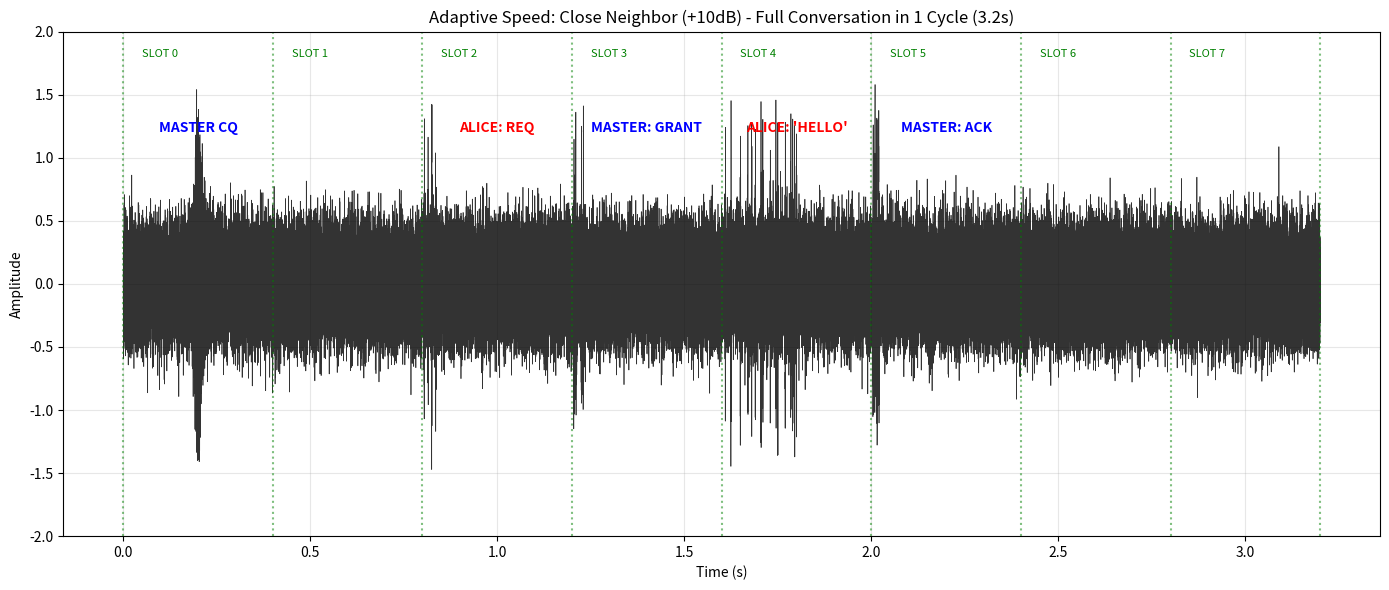

This chart was generated by the following Python code: (Note: this script raises an exception after producing the figure.)
import numpy as np
import matplotlib.pyplot as plt
from scipy.io import wavfile

def generate_digiton(t, t_center, f_hz, width_s, amplitude=1.0):
    sigma = width_s / 6.0 
    envelope = np.exp(-(t - t_center)**2 / (2 * sigma**2))
    carrier = np.cos(2 * np.pi * f_hz * t)
    return amplitude * envelope * carrier

def generate_burst(t, t_start, f_hz, data_bits, bit_duration):
    sig = np.zeros_like(t)
    # Guard time
    current_t = t_start + bit_duration
    
    for bit in data_bits:
        if bit == 1:
            sig += generate_digiton(t, current_t, f_hz, bit_duration*0.8)
        current_t += bit_duration
    return sig

def text_to_bits(text):
    bits = []
    for char in text:
        # Get ASCII value
        val = ord(char)
        # Convert to 8 bits
        for i in range(7, -1, -1):
            bits.append((val >> i) & 1)
    return bits

def simulate_adaptive_speed():
    print("--- DIGITON ADAPTIVE SPEED TEST ---")
    print("Scenario: Close Neighbor (+10dB SNR).")
    print("Goal: Complete Handshake + Message in < 4 seconds (1 Cycle).")
    print("-" * 60)

    fs = 48000
    cycle_duration = 3.2 # Standard WPP Cycle
    num_slots = 8
    slot_duration = cycle_duration / num_slots # 0.4s per slot
    
    print(f"Cycle Duration: {cycle_duration}s")
    print(f"Slot Duration:  {slot_duration}s")
    
    t = np.linspace(0, cycle_duration, int(cycle_duration * fs))
    signal = np.zeros_like(t)
    
    freq_master = 800
    freq_alice = 1200
    
    # High Speed Parameters
    # With +10dB, we can use short pulses.
    # Let's use 5ms pulses (200 baud).
    # 8 bits = 40ms.
    # "HELLO" = 5 bytes = 40 bits = 200ms.
    # Fits easily in a 400ms slot!
    hs_bit_duration = 0.005 
    
    # --- SLOT 0: MASTER BEACON ---
    print("[0.0s] Slot 0: Master CQ (Standard Ping)")
    signal += generate_digiton(t, 0.2, freq_master, 0.05)
    
    # --- SLOT 2: ALICE REQUEST ---
    # Alice hears CQ, picks Slot 2.
    # She is close, so she sends a "Fast Request" burst.
    # Let's say REQ is byte 0xAA (10101010)
    print(f"[{slot_duration*2:.2f}s] Slot 2: Alice sends REQ (Fast Burst)")
    bits_req = [1,0,1,0,1,0,1,0]
    signal += generate_burst(t, slot_duration*2, freq_alice, bits_req, hs_bit_duration)
    
    # --- SLOT 3: MASTER GRANT ---
    # Master hears Alice in Slot 2.
    # Master replies immediately in Slot 3 (Fast Response).
    # GRANT = 0xCC
    print(f"[{slot_duration*3:.2f}s] Slot 3: Master sends GRANT (Fast Burst)")
    bits_grant = [1,1,0,0,1,1,0,0]
    signal += generate_burst(t, slot_duration*3, freq_master, bits_grant, hs_bit_duration)
    
    # --- SLOT 4: ALICE MESSAGE ---
    # Alice gets Grant. Sends "HELLO".
    print(f"[{slot_duration*4:.2f}s] Slot 4: Alice sends 'HELLO' (Fast Burst)")
    bits_msg = text_to_bits("HELLO")
    signal += generate_burst(t, slot_duration*4, freq_alice, bits_msg, hs_bit_duration)
    
    # --- SLOT 5: MASTER ACK ---
    # Master receives HELLO. Sends ACK.
    print(f"[{slot_duration*5:.2f}s] Slot 5: Master sends ACK")
    bits_ack = [1,1,1,1,0,0,0,0]
    signal += generate_burst(t, slot_duration*5, freq_master, bits_ack, hs_bit_duration)

    # --- NOISE (+10dB) ---
    # Signal amp is 1.0. Power 0.5.
    # +10dB SNR -> Noise Power = 0.05.
    # Noise Amp = sqrt(0.05) = 0.22.
    noise = np.random.normal(0, 0.22, len(t))
    noisy_signal = signal + noise

    # --- VISUALIZATION ---
    plt.figure(figsize=(14, 6))
    
    # Plot
    plt.plot(t, noisy_signal, 'k', linewidth=0.5, alpha=0.8)
    plt.title("Adaptive Speed: Close Neighbor (+10dB) - Full Conversation in 1 Cycle (3.2s)")
    plt.xlabel("Time (s)")
    plt.ylabel("Amplitude")
    plt.ylim(-2, 2)
    plt.grid(True, alpha=0.3)
    
    # Draw Slots
    for i in range(num_slots + 1):
        plt.axvline(i * slot_duration, color='g', linestyle=':', alpha=0.5)
        if i < num_slots:
            plt.text(i * slot_duration + 0.05, 1.8, f"SLOT {i}", color='green', fontsize=8)

    # Annotations
    plt.text(0.2, 1.2, "MASTER CQ", ha='center', color='blue', fontweight='bold')
    plt.text(slot_duration*2 + 0.2, 1.2, "ALICE: REQ", ha='center', color='red', fontweight='bold')
    plt.text(slot_duration*3 + 0.2, 1.2, "MASTER: GRANT", ha='center', color='blue', fontweight='bold')
    plt.text(slot_duration*4 + 0.2, 1.2, "ALICE: 'HELLO'", ha='center', color='red', fontweight='bold')
    plt.text(slot_duration*5 + 0.2, 1.2, "MASTER: ACK", ha='center', color='blue', fontweight='bold')

    plt.tight_layout()
    plt.savefig('data/03_digiton_adaptive_speed.png')
    print("Visualization saved to 'digiton_adaptive_speed.png'")

    # Save Audio
    max_val = np.max(np.abs(noisy_signal))
    if max_val > 0:
        signal_norm = noisy_signal / max_val * 0.9
    else:
        signal_norm = noisy_signal
    
    signal_int16 = (signal_norm * 32767).astype(np.int16)
    wavfile.write('data/03_digiton_adaptive_speed.wav', fs, signal_int16)
    print("Audio saved to 'digiton_adaptive_speed.wav'")

if __name__ == "__main__":
    simulate_adaptive_speed()
